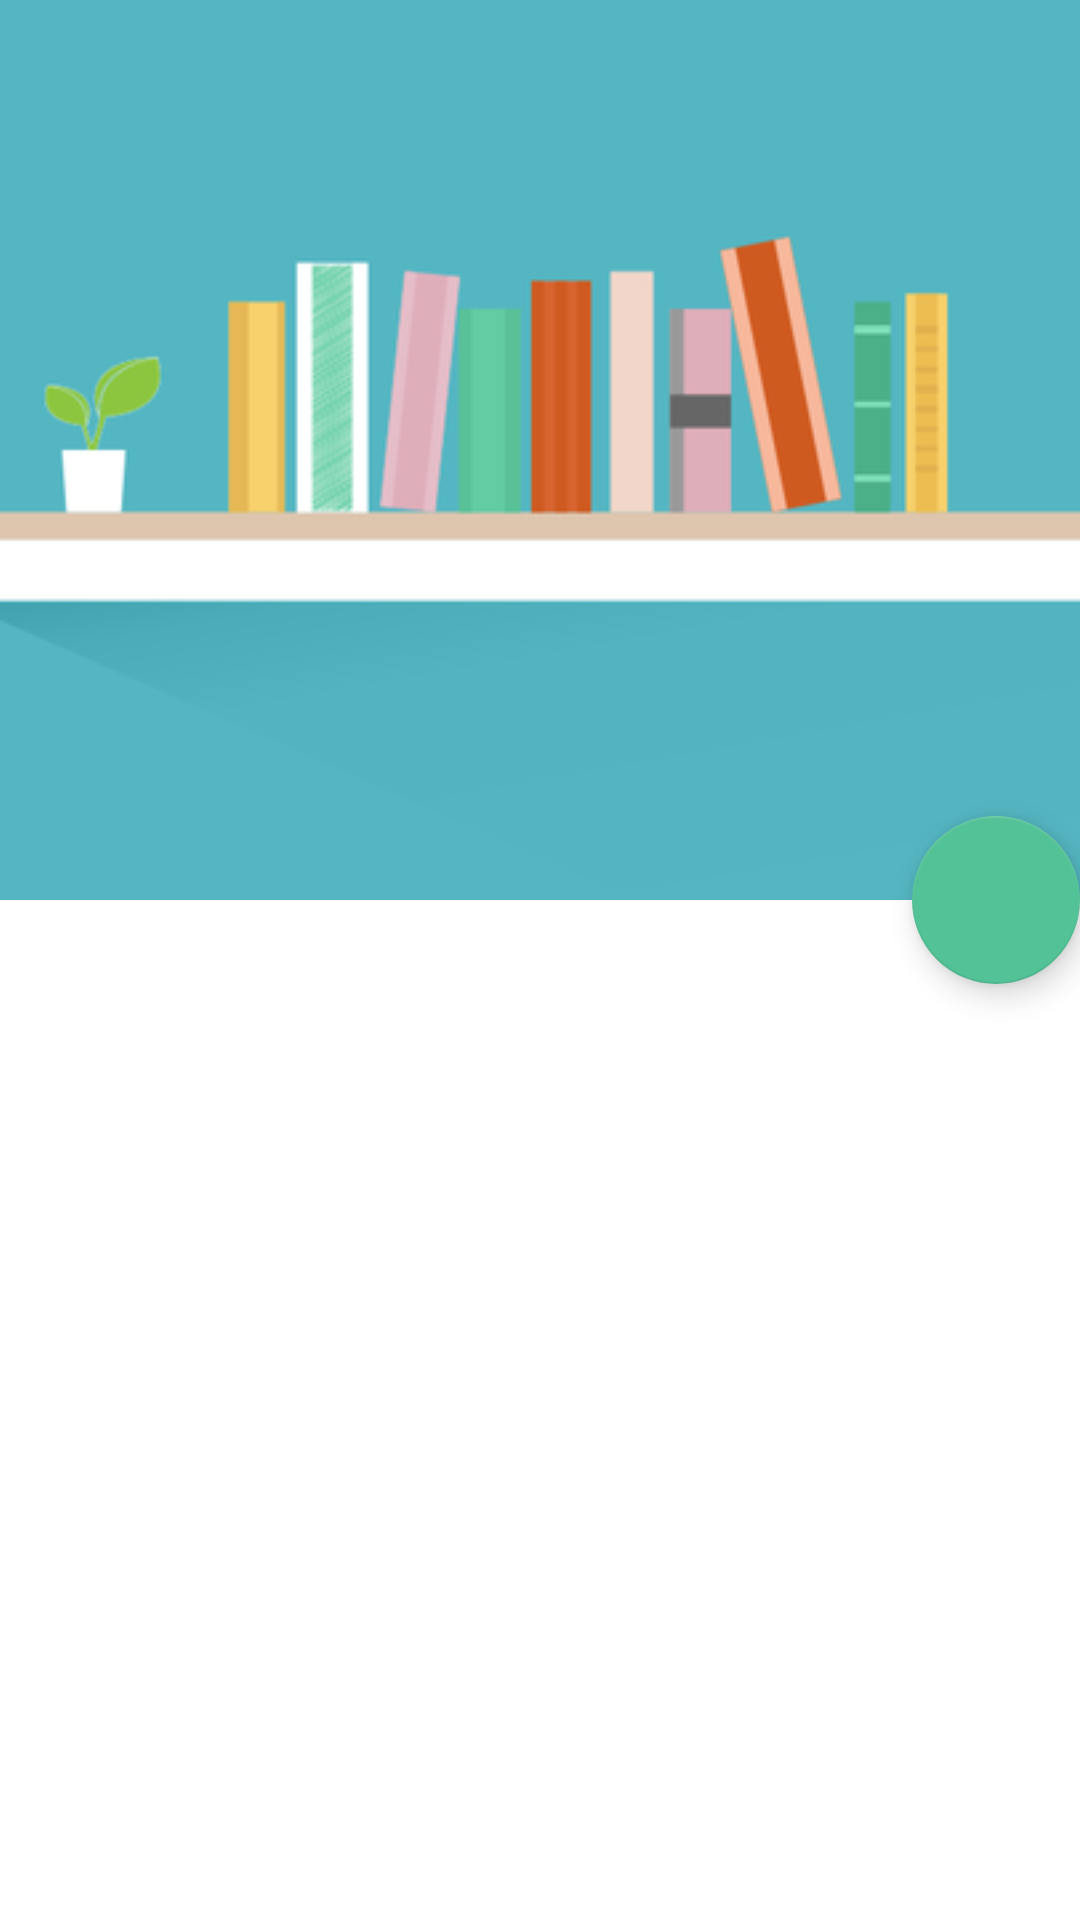

This screen was rendered from an Android layout file. Write that file and the resources it references.
<!-- AndroidManifest.xml: application theme AppTheme -->
<!-- res/layout/activity_library.xml -->
<?xml version="1.0" encoding="utf-8"?>
<android.support.design.widget.CoordinatorLayout
    xmlns:android="http://schemas.android.com/apk/res/android"
    xmlns:app="http://schemas.android.com/apk/res-auto"
    android:layout_width="match_parent"
    android:layout_height="match_parent"
    android:background="@android:color/background_light"
    android:fitsSystemWindows="true"
    >

    <android.support.design.widget.AppBarLayout
        android:id="@+id/library_appbar"
        android:layout_width="match_parent"
        android:layout_height="300dp"
        android:theme="@style/ThemeOverlay.AppCompat.Dark.ActionBar"
        android:fitsSystemWindows="true"
        >

        <android.support.design.widget.CollapsingToolbarLayout
            android:id="@+id/library_collapsing"
            android:layout_width="match_parent"
            android:layout_height="match_parent"
            app:layout_scrollFlags="scroll|exitUntilCollapsed"
            android:fitsSystemWindows="true"
            app:contentScrim="?attr/colorPrimary"
            app:expandedTitleMarginStart="48dp"
            app:expandedTitleMarginEnd="64dp"
            >

            <ImageView
                android:id="@+id/library_backdrop"
                android:layout_width="match_parent"
                android:layout_height="match_parent"
                android:scaleType="centerCrop"
                android:fitsSystemWindows="true"
                android:src="@drawable/bookshelf"
                app:layout_collapseMode="parallax"
                />

            <android.support.v7.widget.Toolbar
                android:id="@+id/library_toolbar"
                android:text="@string/library"
                android:layout_width="match_parent"
                android:layout_height="?attr/actionBarSize"
                app:popupTheme="@style/ThemeOverlay.AppCompat.Light"
                app:layout_collapseMode="pin"
                />
        </android.support.design.widget.CollapsingToolbarLayout>
    </android.support.design.widget.AppBarLayout>

    <android.support.v4.widget.NestedScrollView
        android:layout_width="match_parent"
        android:layout_height="match_parent"
        app:layout_behavior="@string/appbar_scrolling_view_behavior"
        >

        <LinearLayout
            android:id="@+id/ll_libraryContainer"
            android:orientation="vertical"
            android:layout_gravity="center"
            android:layout_width="match_parent"
            android:layout_height="wrap_content">

        </LinearLayout>
    </android.support.v4.widget.NestedScrollView>

    <android.support.design.widget.FloatingActionButton
        android:id="@+id/library_sync"
        android:layout_height="wrap_content"
        android:layout_width="wrap_content"
        android:layout_margin="@dimen/activity_horizontal_margin"
        android:src="@drawable/ic_cached_white_48dp"
        app:layout_anchor="@id/library_appbar"
        app:layout_anchorGravity="bottom|right|end"
        />
</android.support.design.widget.CoordinatorLayout>
<!-- resources referenced by this layout -->
<resources>
  <!-- drawable bookshelf: png bitmap (drawable, 24353 bytes) -->
  <string name="library">Library</string>
  <style name="AppTheme" parent="Theme.AppCompat.Light.DarkActionBar">
          
          <item name="colorPrimary">@color/colorPrimary</item>
          <item name="colorPrimaryDark">@color/colorPrimaryDark</item>
          <item name="colorAccent">@color/colorAccent</item>
          
      </style>
  <color name="colorPrimary">#54B6C2</color>
  <color name="colorPrimaryDark">#326d74</color>
  <color name="colorAccent">#54c297</color>
</resources>
